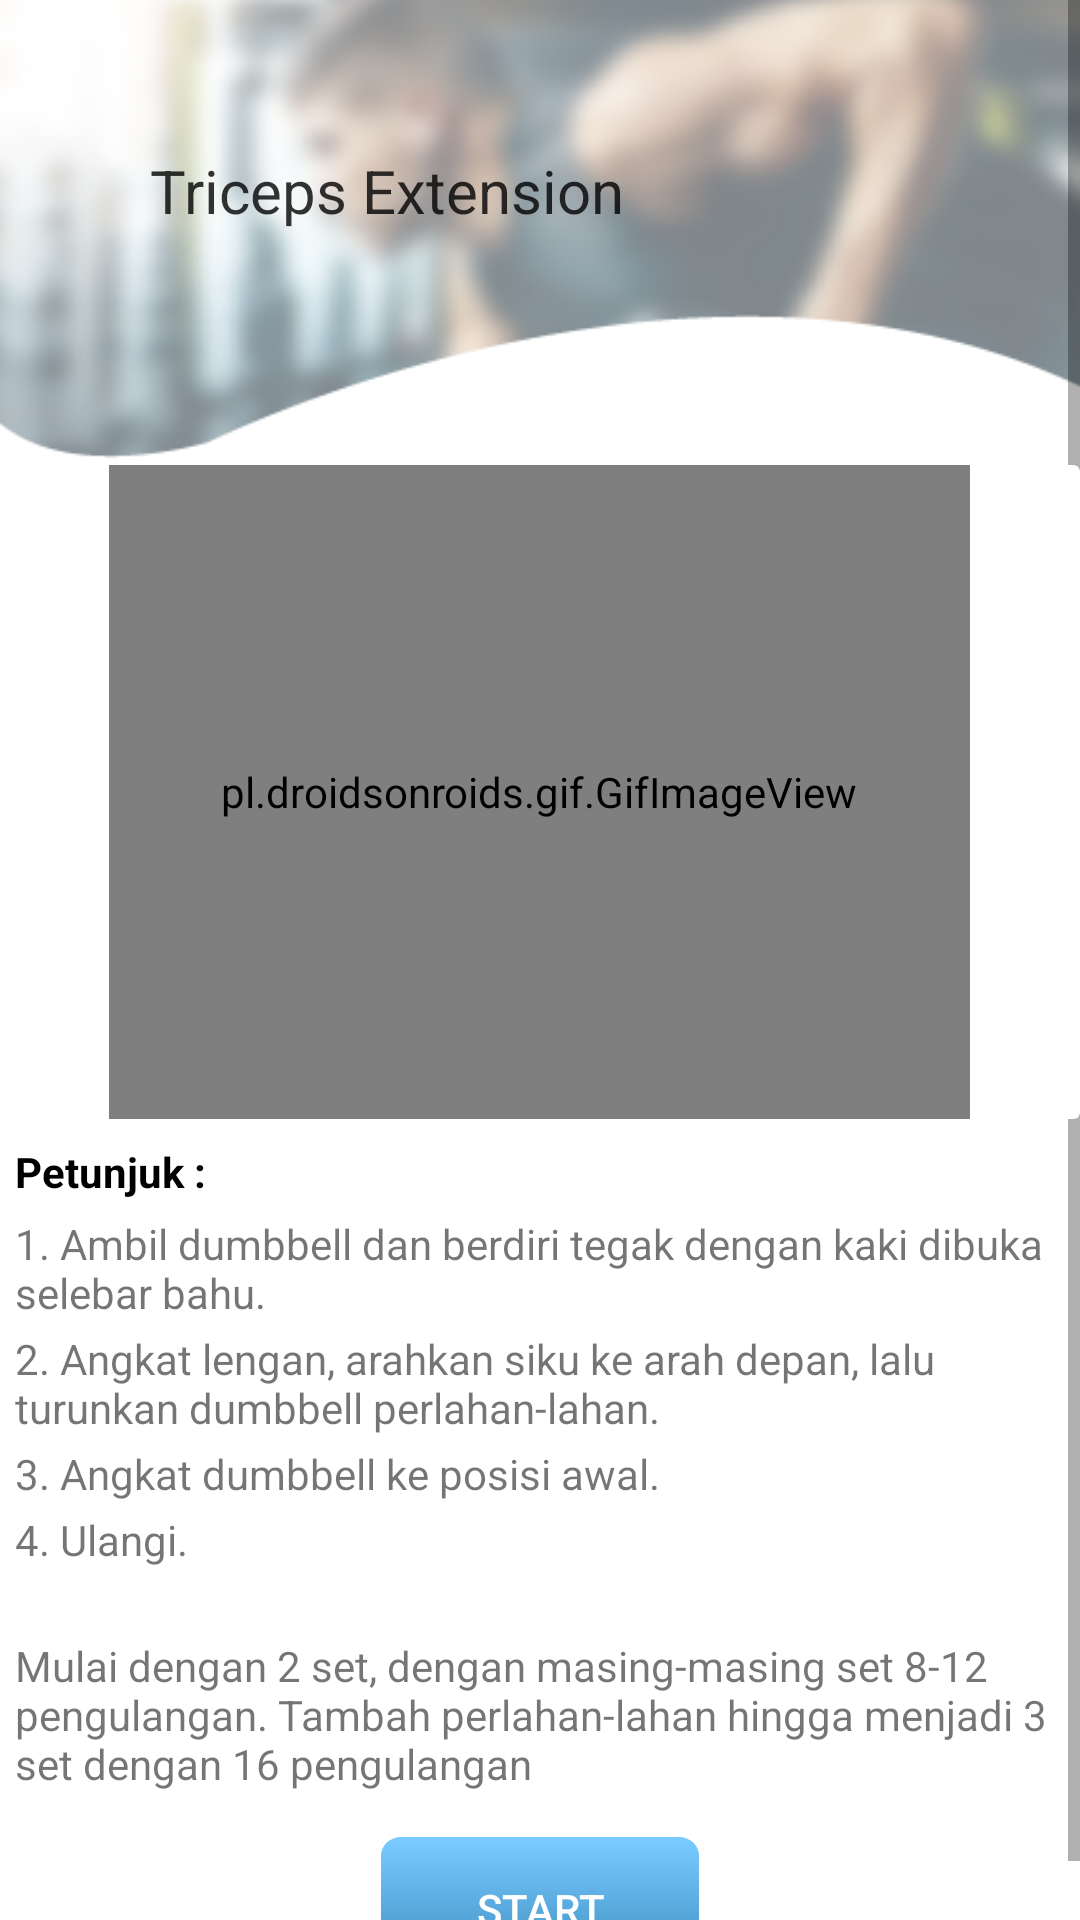

This screen was rendered from an Android layout file. Write that file and the resources it references.
<!-- AndroidManifest.xml: application theme AppTheme.NoActionBar -->
<!-- res/layout/fragment_triceps_extension.xml -->
<?xml version="1.0" encoding="utf-8"?>
<RelativeLayout xmlns:android="http://schemas.android.com/apk/res/android"
    xmlns:app="http://schemas.android.com/apk/res-auto"
    xmlns:tools="http://schemas.android.com/tools"
    android:layout_width="match_parent"
    android:layout_height="wrap_content"
    android:orientation="vertical"
    tools:context="com.example.diabetes.Exercises.Exercise"
    android:background="#FFFFFF">


    <android.support.v7.widget.Toolbar
        android:layout_width="match_parent"
        android:layout_height="155dp"
        android:background="@drawable/headermuscle" />

    <TextView
        android:id="@+id/title"
        android:layout_width="wrap_content"
        android:layout_height="wrap_content"
        android:layout_marginLeft="50dp"
        android:layout_marginTop="50dp"
        android:alpha=".80"
        android:text="Triceps Extension"
        android:textColor="#000000"
        android:textSize="20dp"
        app:fontFamily="@font/bahnschrift"
        />
    <ScrollView
        android:id="@+id/home"
        android:layout_width="match_parent"
        android:layout_height="match_parent"
        android:layout_marginTop="0dp">


        <LinearLayout
            android:id="@+id/grubbt"
            android:layout_width="match_parent"
            android:layout_height="wrap_content"
            android:orientation="vertical">

            <View
                android:layout_width="wrap_content"
                android:layout_height="121dp"
                android:layout_marginLeft="0dp"
                android:layout_marginTop="250dp" />


            <android.support.v7.widget.CardView
                android:layout_width="match_parent"
                android:layout_height="match_parent"
                android:layout_marginLeft="5dp"
                android:layout_marginRight="5dp"
                android:layout_gravity="center"
                android:layout_marginTop="10dp"
                app:cardBackgroundColor="@android:color/transparent"
                app:cardElevation="0dp">


                <LinearLayout
                    android:layout_width="match_parent"
                    android:layout_height="match_parent"
                    android:orientation="vertical">
                    <TextView
                        android:layout_width="match_parent"
                        android:layout_height="match_parent"
                        android:paddingBottom="5dp"
                        android:textColor="@android:color/black"
                        android:textSize="14sp"
                        android:textStyle="bold"
                        android:text="@string/tricepsextensionlangkah"/>

                    <TextView
                        android:layout_width="match_parent"
                        android:layout_height="match_parent"
                        android:paddingBottom="3dp"
                        android:text="@string/tricepsextensionlangkah1" />
                    <TextView
                        android:layout_width="match_parent"
                        android:layout_height="match_parent"
                        android:paddingBottom="3dp"
                        android:text="@string/tricepsextensionlangkah2"/>

                    <TextView
                        android:layout_width="match_parent"
                        android:layout_height="match_parent"
                        android:paddingBottom="3dp"
                        android:text="@string/tricepsextensionlangkah3" />
                    <TextView
                        android:layout_width="match_parent"
                        android:layout_height="match_parent"
                        android:paddingBottom="3dp"
                        android:text="@string/tricepsextensionlangkah4" />

                    <TextView
                        android:layout_width="match_parent"
                        android:layout_height="match_parent"
                        android:paddingTop="20dp"
                        android:text="@string/tricepsextensionpenjelasan" />

                    <Button
                        android:id="@+id/btnstart"
                        android:layout_width="106dp"
                        android:layout_height="wrap_content"
                        android:layout_gravity="center"
                        android:layout_marginTop="15dp"
                        android:background="@drawable/ic_buttonmasuk"
                        android:text="start"
                        android:textColor="@android:color/white"
                        />
                </LinearLayout>
            </android.support.v7.widget.CardView>
        </LinearLayout>
    </ScrollView>

    <LinearLayout
        android:layout_width="match_parent"
        android:layout_height="373dp" />

    <android.support.v7.widget.CardView
        android:layout_width="match_parent"
        android:layout_height="218dp"
        android:layout_marginTop="155dp"
        app:cardElevation="0dp">

        <pl.droidsonroids.gif.GifImageView
            android:layout_width="287dp"
            android:layout_height="218dp"
            android:layout_gravity="center"
            android:layout_marginTop="-0dp"
            android:src="@drawable/tricepsextensiongif" />
    </android.support.v7.widget.CardView>
</RelativeLayout>
<!-- resources referenced by this layout -->
<resources>
  <!-- drawable headermuscle: png bitmap (drawable, 73971 bytes) -->
  <!-- drawable ic_buttonmasuk (drawable-mdpi) -->
  <vector android:height="46dp" android:viewportHeight="45.99"
      android:viewportWidth="96" android:width="96dp"
      xmlns:aapt="http://schemas.android.com/aapt" xmlns:android="http://schemas.android.com/apk/res/android">
      <path android:fillAlpha="0.8"
          android:pathData="M6,0L90,0A6,6 0,0 1,96 6L96,39.99A6,6 0,0 1,90 45.99L6,45.99A6,6 0,0 1,0 39.99L0,6A6,6 0,0 1,6 0z" android:strokeAlpha="0.8">
          <aapt:attr name="android:fillColor">
              <gradient android:endX="47.64" android:endY="47.5911"
                  android:startX="47.64" android:startY="1.6010966" android:type="linear">
                  <item android:color="#FF56BDFF" android:offset="0"/>
                  <item android:color="#FF0265A5" android:offset="1"/>
              </gradient>
          </aapt:attr>
      </path>
  </vector>
  <!-- drawable tricepsextensiongif: gif bitmap (drawable, 23564 bytes) -->
  <string name="tricepsextensionlangkah">Petunjuk :</string>
  <string name="tricepsextensionlangkah1">1. Ambil dumbbell dan berdiri tegak dengan kaki dibuka selebar bahu.</string>
  <string name="tricepsextensionlangkah2">2. Angkat lengan, arahkan siku ke arah depan, lalu turunkan dumbbell perlahan-lahan.</string>
  <string name="tricepsextensionlangkah3">3. Angkat dumbbell ke posisi awal.</string>
  <string name="tricepsextensionlangkah4">4. Ulangi.</string>
  <string name="tricepsextensionpenjelasan">Mulai dengan 2 set, dengan masing-masing set 8-12 pengulangan. Tambah perlahan-lahan hingga menjadi 3 set dengan 16 pengulangan</string>
  <style name="AppTheme.NoActionBar">
          <item name="windowActionBar">false</item>
          <item name="windowNoTitle">true</item>
      </style>
</resources>
